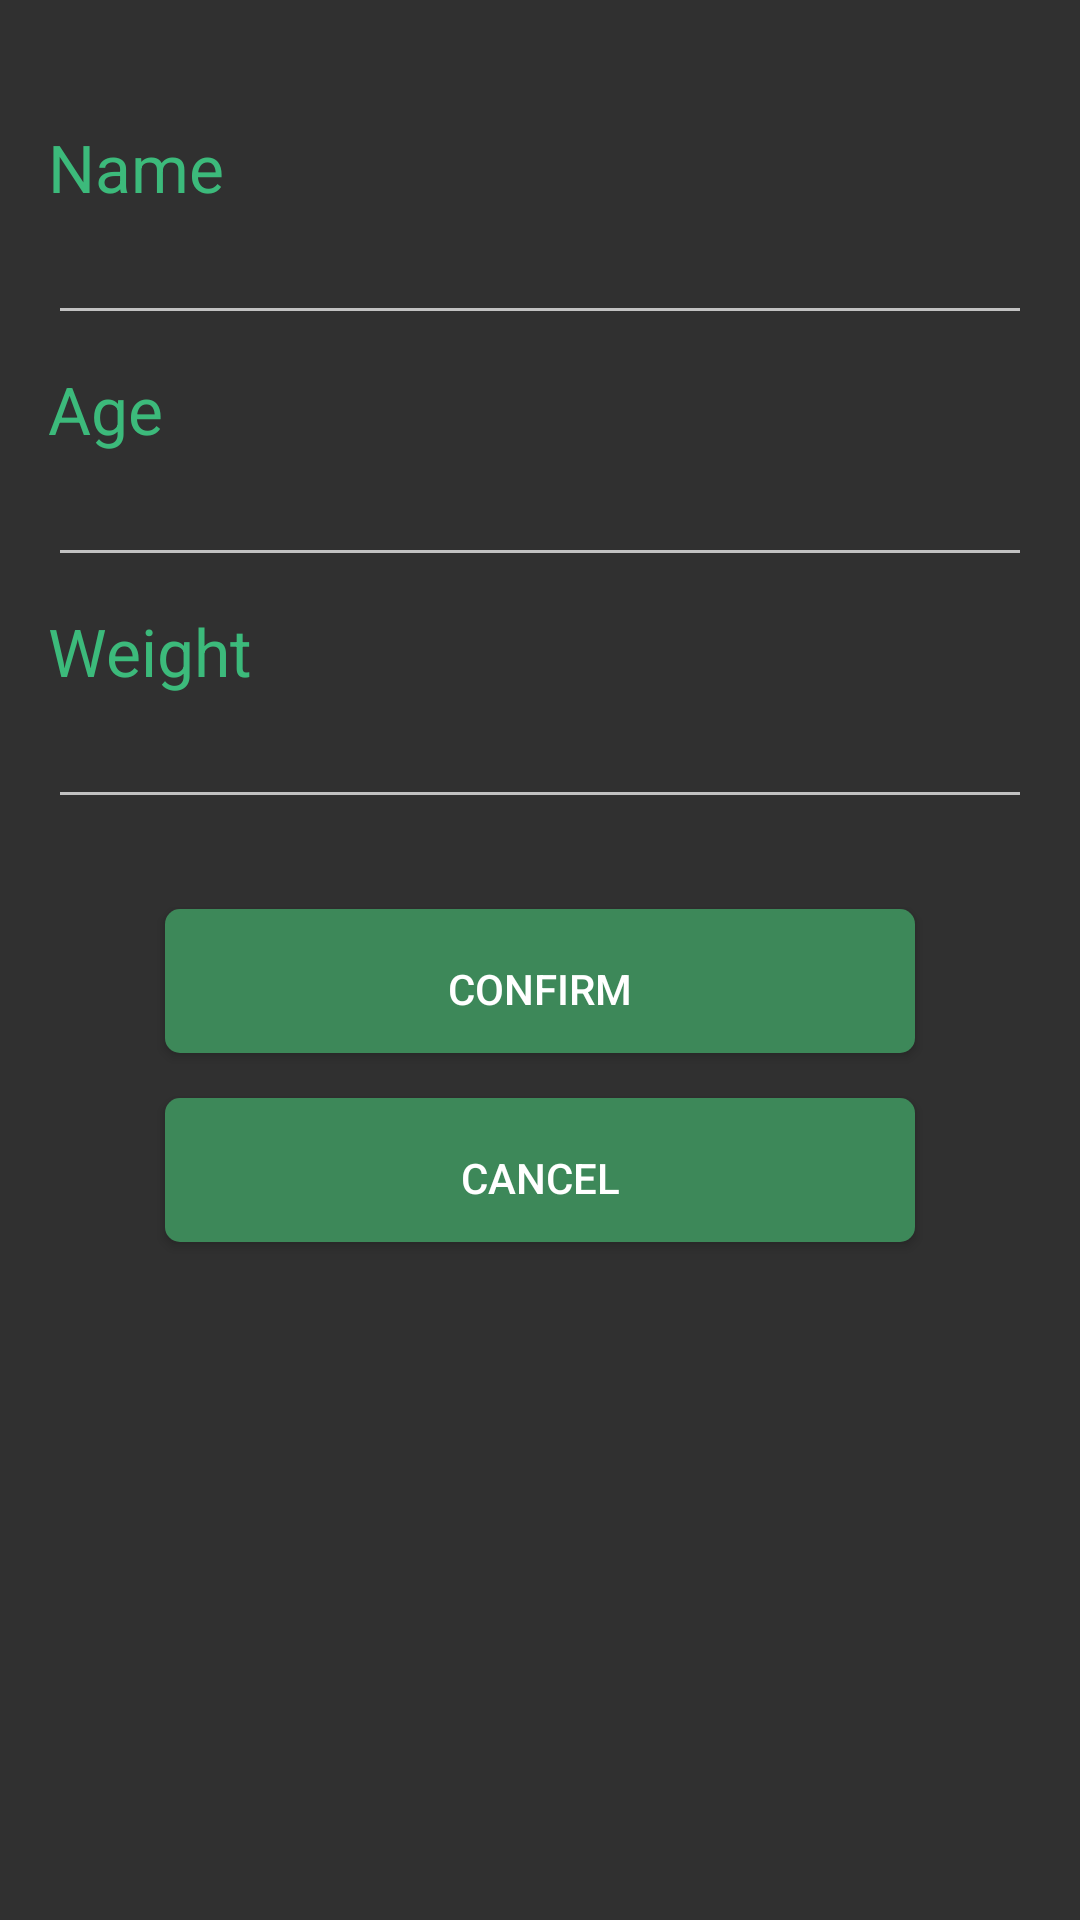

This screen was rendered from an Android layout file. Write that file and the resources it references.
<!-- AndroidManifest.xml: application theme Theme.AppCompat -->
<!-- res/layout/activity_edit_profile.xml -->
<?xml version="1.0" encoding="utf-8"?>
<LinearLayout xmlns:android="http://schemas.android.com/apk/res/android"
    xmlns:tools="http://schemas.android.com/tools"
    android:layout_width="match_parent"
    android:layout_height="match_parent"
    android:orientation="vertical"
    android:paddingBottom="@dimen/activity_vertical_margin"
    android:paddingLeft="@dimen/activity_horizontal_margin"
    android:paddingRight="@dimen/activity_horizontal_margin"
    android:paddingTop="@dimen/activity_vertical_margin"
    tools:context=".controller.CreateProfileActivity">

    <TextView
        android:layout_width="wrap_content"
        android:layout_height="wrap_content"
        android:layout_marginTop="25dp"
        android:text="Name"
        android:textAppearance="?android:attr/textAppearanceLarge"
        android:textColor="@color/text_tag" />

    <EditText
        android:id="@+id/edittext_edit_name"
        android:layout_width="match_parent"
        android:layout_height="wrap_content"
        android:layout_alignParentTop="true"
        android:layout_centerHorizontal="true"
        android:ems="10"
        android:inputType="textPersonName"
        android:textStyle="bold" />

    <TextView
        android:layout_width="match_parent"
        android:layout_height="wrap_content"
        android:layout_marginTop="10dp"
        android:text="Age"
        android:textAppearance="?android:attr/textAppearanceLarge"
        android:textColor="@color/text_tag" />

    <EditText
        android:id="@+id/editText_edit_age"
        android:layout_width="match_parent"
        android:layout_height="wrap_content"
        android:ems="10"
        android:inputType="number"
        android:textStyle="bold" />

    <TextView
        android:layout_width="wrap_content"
        android:layout_height="wrap_content"
        android:layout_marginTop="10dp"
        android:text="Weight"
        android:textAppearance="?android:attr/textAppearanceLarge"
        android:textColor="@color/text_tag" />

    <EditText
        android:id="@+id/editText_edit_weight"
        android:layout_width="match_parent"
        android:layout_height="wrap_content"
        android:ems="10"
        android:inputType="number"
        android:textStyle="bold" />

    <Button
        android:id="@+id/editUserConfirmBtn"
        android:layout_width="wrap_content"
        android:layout_height="wrap_content"
        android:layout_gravity="center_horizontal"
        android:layout_marginTop="30dp"
        android:background="@drawable/button_long"
        android:onClick="onBtnConfirm"
        android:text="Confirm"
        />

    <Button
        android:id="@+id/editUserCancelBtn"
        android:layout_width="wrap_content"
        android:layout_height="wrap_content"
        android:layout_gravity="center_horizontal"
        android:layout_marginTop="15dp"
        android:background="@drawable/button_long"
        android:onClick="onBtnCancel"
        android:text="Cancel" />
</LinearLayout>
<!-- resources referenced by this layout -->
<resources>
  <color name="text_tag">#3CBA7B</color>
  <dimen name="activity_horizontal_margin">16dp</dimen>
  <dimen name="activity_vertical_margin">16dp</dimen>
  <!-- drawable button_long (drawable) -->
  <?xml version="1.0" encoding="utf-8"?>
  <shape xmlns:android="http://schemas.android.com/apk/res/android" android:shape="rectangle" >
      <corners
          android:radius="5dp"
          />
      <solid
          android:color="#3d8859"
          />
      <padding
          android:left="0dp"
          android:top="5dp"
          android:right="0dp"
          android:bottom="0dp"
          />
      <size
          android:width="250dp"
          android:height="20dp"
          />
      <stroke
          android:width="0dp"
          android:color="#878787"
          />
  
  </shape>
</resources>
